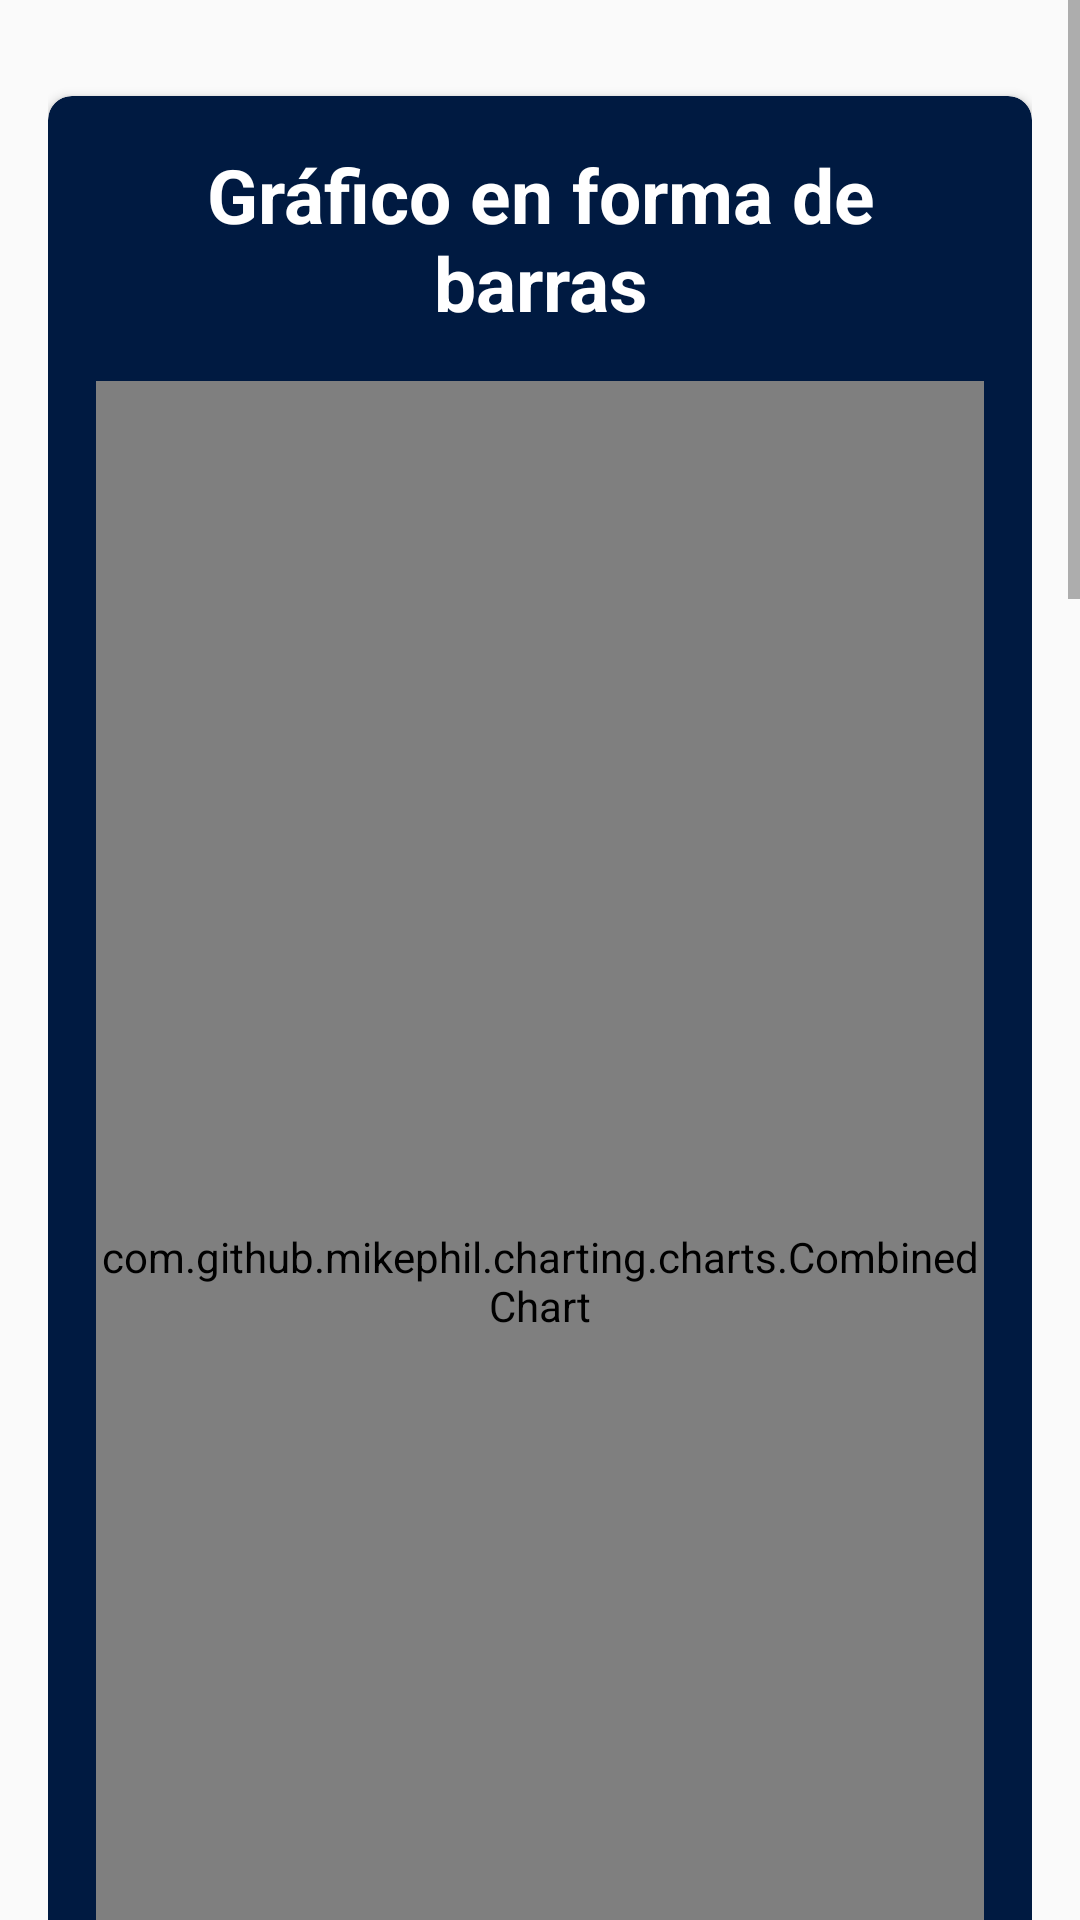

Write the Android layout XML for this screen, with the resource values it uses.
<!-- AndroidManifest.xml: application theme AppTheme -->
<!-- res/layout/fragment_graficos__avanzados.xml -->
<?xml version="1.0" encoding="utf-8"?>
<ScrollView xmlns:android="http://schemas.android.com/apk/res/android"
    xmlns:tools="http://schemas.android.com/tools"
    xmlns:app="http://schemas.android.com/apk/res-auto"
    android:layout_width="match_parent"
    android:layout_height="match_parent"
    tools:context=".Vista.Graficos_Avanzados">

    <LinearLayout
        android:layout_width="match_parent"
        android:layout_height="wrap_content"
        android:orientation="vertical"
        android:gravity="center"
        android:padding="16dp">

        <androidx.cardview.widget.CardView
            android:layout_width="match_parent"
            android:layout_height="wrap_content"
            android:layout_marginTop="16dp"
            android:layout_marginBottom="16dp"
            android:elevation="4dp"
            app:cardCornerRadius="8dp"
            app:cardBackgroundColor="#001A41">

            <LinearLayout
                android:layout_width="match_parent"
                android:layout_height="wrap_content"
                android:orientation="vertical"
                android:padding="16dp">

                <TextView
                    android:layout_width="match_parent"
                    android:layout_height="wrap_content"
                    android:gravity="center"
                    android:text="Gráfico en forma de barras"
                    android:textColor="#FFFF"
                    android:textSize="25sp"
                    android:textStyle="bold" />

                <com.github.mikephil.charting.charts.CombinedChart
                    android:id="@+id/dona2"
                    android:layout_width="match_parent"
                    android:layout_height="600dp"
                    android:layout_marginTop="16dp"
                    android:layout_marginBottom="16dp" />
            </LinearLayout>
        </androidx.cardview.widget.CardView>

        
        <androidx.cardview.widget.CardView
            android:layout_width="match_parent"
            android:layout_height="wrap_content"
            android:layout_marginTop="16dp"
            android:layout_marginBottom="16dp"
            android:elevation="4dp"
            app:cardCornerRadius="8dp"
            app:cardBackgroundColor="#001A41">

            <LinearLayout
                android:layout_width="match_parent"
                android:layout_height="wrap_content"
                android:orientation="vertical"
                android:padding="16dp">

                <TextView
                    android:layout_width="match_parent"
                    android:layout_height="wrap_content"
                    android:gravity="center"
                    android:text="Gráfico radar"
                    android:textColor="#ffff"
                    android:textSize="25sp"
                    android:textStyle="bold"/>

                <com.github.mikephil.charting.charts.RadarChart
                    android:id="@+id/radarChart"
                    android:layout_width="match_parent"
                    android:layout_height="600dp"
                    android:layout_marginTop="16dp"
                    android:layout_marginBottom="16dp" />
            </LinearLayout>
        </androidx.cardview.widget.CardView>

        
        <androidx.cardview.widget.CardView
            android:layout_width="match_parent"
            android:layout_height="wrap_content"
            android:layout_marginTop="16dp"
            android:layout_marginBottom="16dp"
            android:elevation="4dp"
            app:cardCornerRadius="8dp"
            app:cardBackgroundColor="#001A41">

            <LinearLayout
                android:layout_width="match_parent"
                android:layout_height="wrap_content"
                android:orientation="vertical"
                android:padding="16dp">

                <TextView
                    android:layout_width="match_parent"
                    android:layout_height="wrap_content"
                    android:gravity="center"
                    android:text="Tendencia de gastos"
                    android:textColor="#ffff"
                    android:textSize="25sp"
                    android:textStyle="bold" />

                <com.github.mikephil.charting.charts.LineChart
                    android:id="@+id/lineChart"
                    android:layout_width="match_parent"
                    android:layout_height="400dp"
                    android:layout_marginTop="16dp"
                    android:layout_marginBottom="16dp" />

            </LinearLayout>
        </androidx.cardview.widget.CardView>


    </LinearLayout>

</ScrollView>
<!-- resources referenced by this layout -->
<resources>
  <style name="AppTheme" parent="Theme.AppCompat.Light.DarkActionBar">
          <item name="textInputStyle">@style/EstiloInput</item>
          <item name="colorPrimary">@color/verde_claro</item>
          <item name="colorPrimaryDark">@color/verde_oscuro</item>
          <item name="colorAccent">@color/amarillo_oscuro</item>
          
          <item name="android:windowActivityTransitions">true</item>
  
      </style>
  <style name="EstiloInput">
          <item name="android:textColorHint">@color/texto2</item> 
          <item name="android:textStyle">italic</item>
      </style>
  <color name="verde_claro">#001A41</color>
  <color name="verde_oscuro">#001A41</color>
  <color name="amarillo_oscuro">#001A41</color>
  <color name="texto2">#C0C0C0</color>
</resources>
